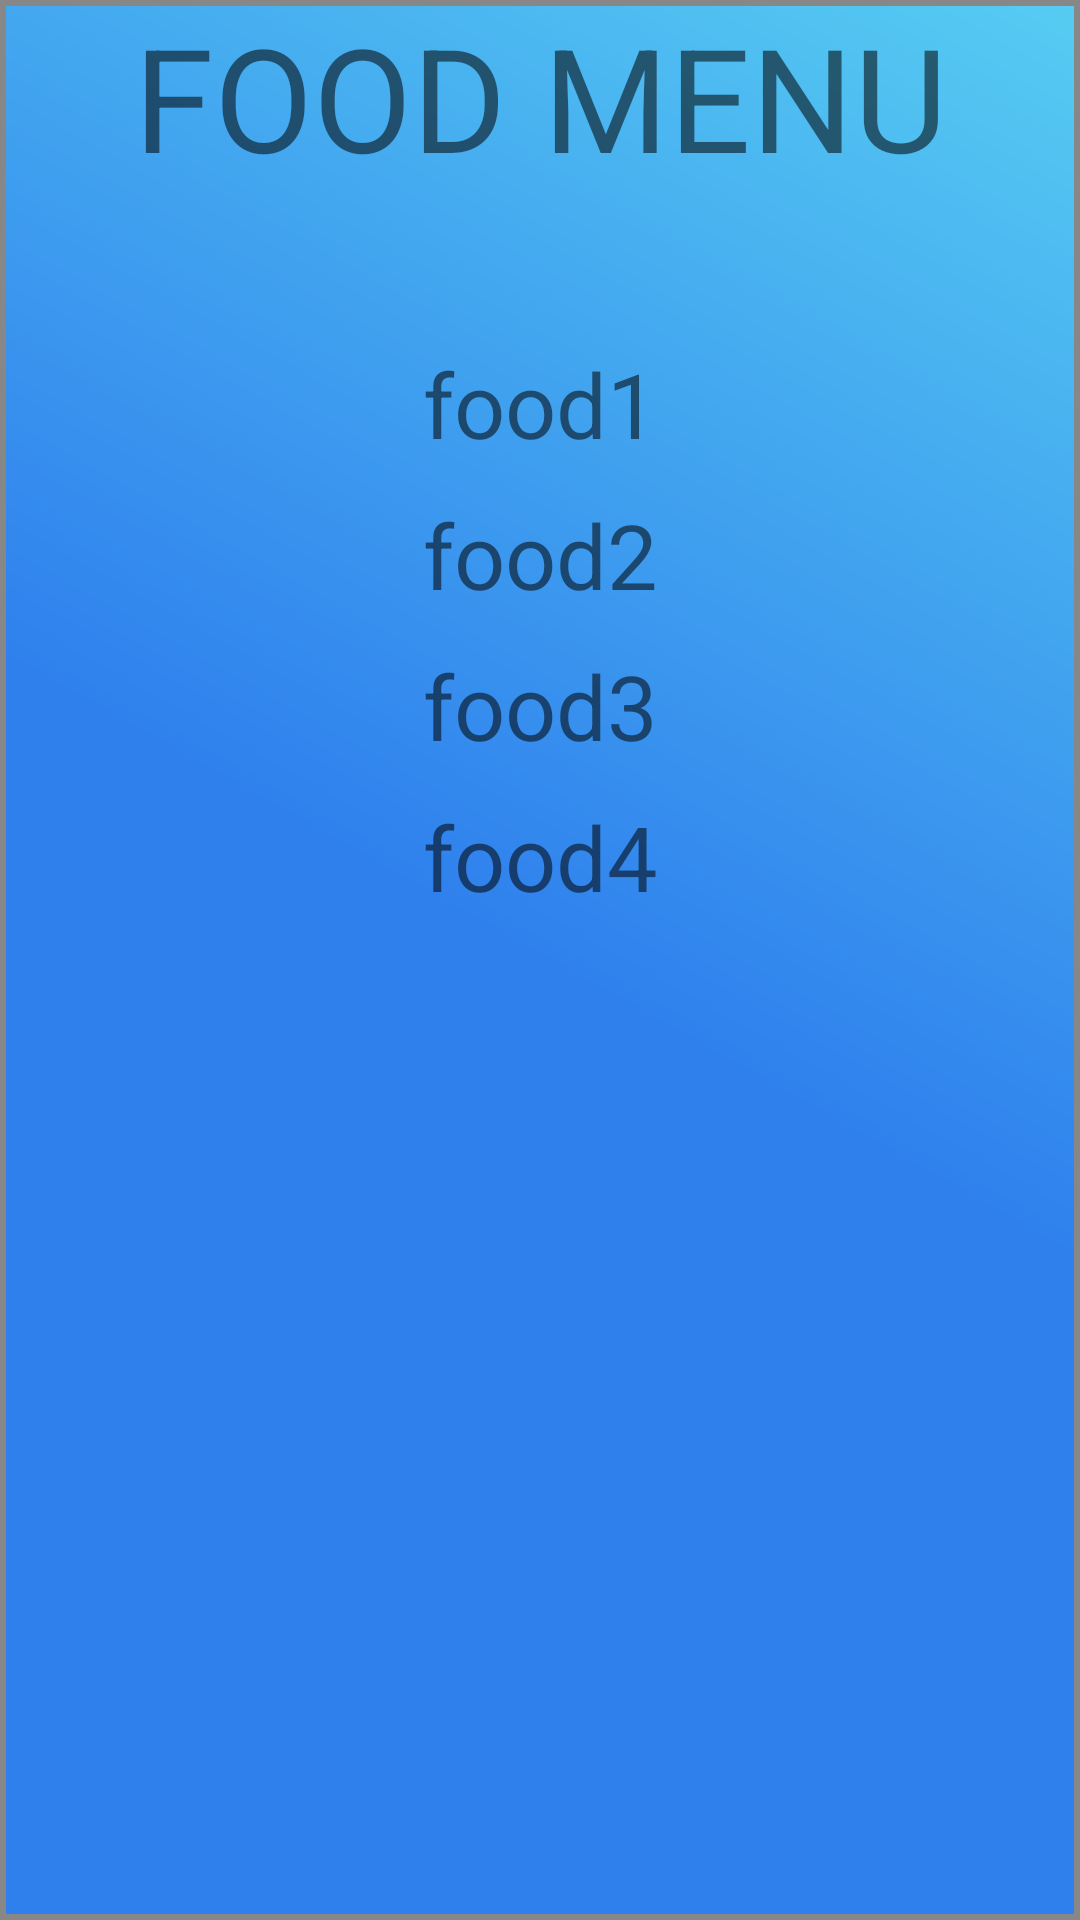

The Android layout XML behind this screen, and the referenced resources:
<!-- AndroidManifest.xml: application theme AppTheme -->
<!-- res/layout/fragment_food_menu.xml -->
<FrameLayout xmlns:android="http://schemas.android.com/apk/res/android"
    xmlns:tools="http://schemas.android.com/tools"
    android:layout_width="match_parent"
    android:layout_height="match_parent"
    tools:context="com.mag.ybuceng.Fragments.FoodMenuFragment">

    
    <LinearLayout
        android:layout_width="match_parent"
        android:layout_height="match_parent"
        android:orientation="vertical"
        android:background="@drawable/backgr">

        <TextView
            android:layout_width="match_parent"
            android:layout_height="wrap_content"
            android:text="FOOD MENU"
            android:textAlignment="center"
            android:textSize="@android:dimen/app_icon_size" />

        <TextView
            android:layout_width="match_parent"
            android:layout_height="wrap_content"
            android:text="food1"
            android:id="@+id/food1"
            android:textSize="30dp"
            android:layout_marginTop="50dp"
            android:textAlignment="center"/>
        <TextView
            android:layout_width="match_parent"
            android:layout_marginTop="10dp"
            android:layout_height="wrap_content"
            android:text="food2"
            android:id="@+id/food2"
            android:textSize="30dp"
            android:textAlignment="center"/>
        <TextView
            android:layout_width="match_parent"
            android:layout_height="wrap_content"
            android:text="food3"
            android:id="@+id/food3"
            android:textSize="30dp"
            android:layout_marginTop="10dp"
            android:textAlignment="center"/>
        <TextView
            android:layout_width="match_parent"
            android:layout_height="wrap_content"
            android:text="food4"
            android:id="@+id/food4"
            android:textSize="30dp"
            android:layout_marginTop="10dp"
            android:textAlignment="center"/>


    </LinearLayout>

</FrameLayout>
<!-- resources referenced by this layout -->
<resources>
  <!-- drawable backgr (drawable) -->
  <?xml version="1.0" encoding="utf-8"?>
  <shape xmlns:android="http://schemas.android.com/apk/res/android"
      android:shape="rectangle">
      <corners
          android:radius="0dp"
          />
      <gradient
          android:angle="45"
          android:centerX="50%"
          android:centerColor="#2F80ED"
          android:startColor="#2F80ED"
          android:endColor="#56CCF2"
          android:type="linear"
          />
      <padding
          android:left="0dp"
          android:top="0dp"
          android:right="0dp"
          android:bottom="0dp"
          />
      <stroke
          android:width="2dp"
          android:color="#878787"
          />
  </shape>
  <style name="AppTheme" parent="Theme.AppCompat.Light.NoActionBar">
      
      <item name="colorPrimary">#3F51B5</item>
      
      <item name="colorPrimaryDark">#303F9F</item>
      
      <item name="colorAccent">#FF4081</item>
  </style>
</resources>
